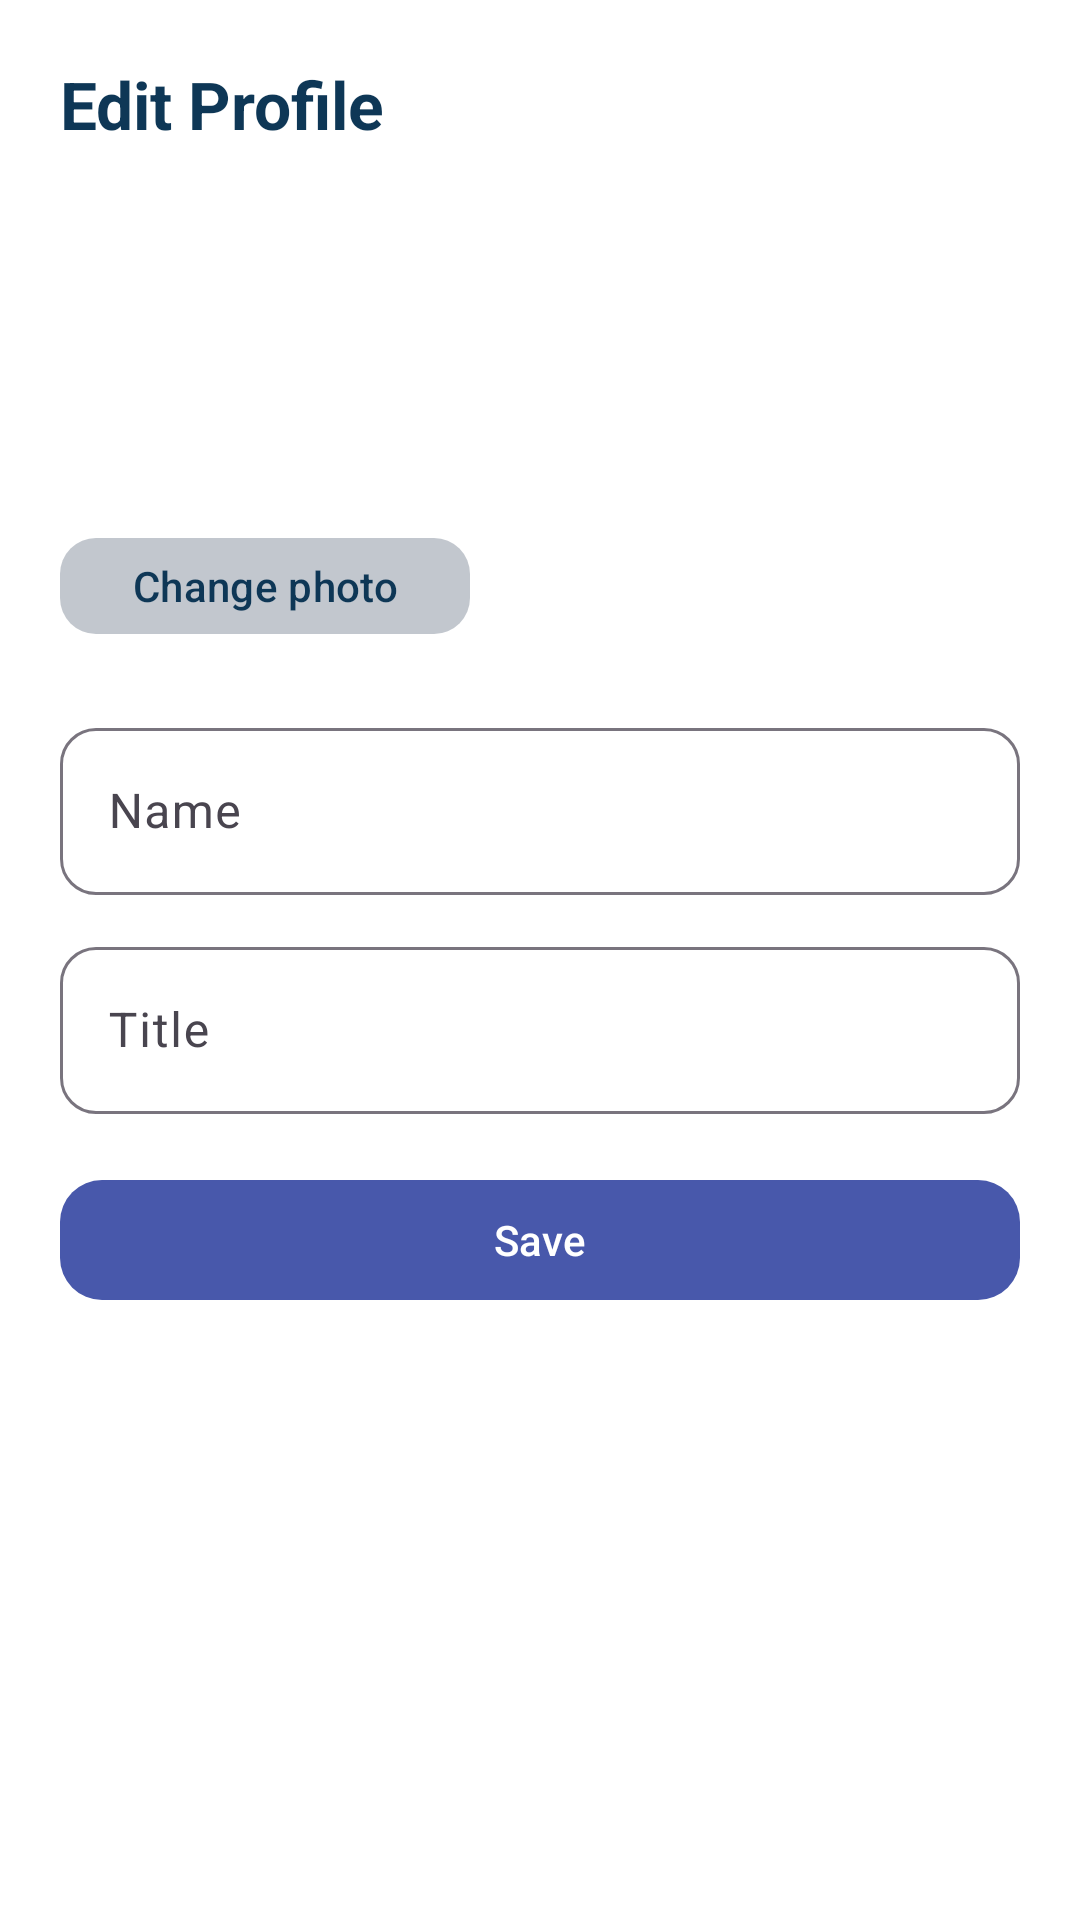

Write the Android layout XML for this screen, with the resource values it uses.
<!-- AndroidManifest.xml: application theme Theme.QuickTasker -->
<!-- res/layout/fragment_edit_profile.xml -->
<?xml version="1.0" encoding="utf-8"?>
<androidx.core.widget.NestedScrollView xmlns:android="http://schemas.android.com/apk/res/android"
    xmlns:app="http://schemas.android.com/apk/res-auto"
    android:layout_width="match_parent"
    android:layout_height="match_parent"
    android:background="@color/white">

    <LinearLayout
        android:layout_width="match_parent"
        android:layout_height="wrap_content"
        android:orientation="vertical"
        android:padding="20dp">

        <TextView
            android:layout_width="wrap_content"
            android:layout_height="wrap_content"
            android:text="Edit Profile"
            android:textColor="@color/primary_deep_teal"
            android:textSize="22sp"
            android:textStyle="bold" />

        <androidx.cardview.widget.CardView
            android:layout_width="96dp"
            android:layout_height="96dp"
            android:layout_marginTop="18dp"
            app:cardCornerRadius="48dp"
            app:cardElevation="0dp">

            <ImageView
                android:id="@+id/editProfileImageView"
                android:layout_width="match_parent"
                android:layout_height="match_parent"
                android:scaleType="centerCrop"
                android:src="@drawable/ic_user_profile" />
        </androidx.cardview.widget.CardView>

        <com.google.android.material.button.MaterialButton
            android:id="@+id/changePhotoButton"
            android:layout_width="wrap_content"
            android:layout_height="40dp"
            android:layout_marginTop="12dp"
            android:text="Change photo"
            android:textAllCaps="false"
            app:cornerRadius="12dp"
            app:backgroundTint="@color/outline_variant"
            android:textColor="@color/primary_deep_teal" />

        <com.google.android.material.textfield.TextInputLayout
            android:layout_width="match_parent"
            android:layout_height="wrap_content"
            android:layout_marginTop="22dp"
            app:boxBackgroundMode="outline"
            app:boxCornerRadiusBottomEnd="12dp"
            app:boxCornerRadiusBottomStart="12dp"
            app:boxCornerRadiusTopEnd="12dp"
            app:boxCornerRadiusTopStart="12dp"
            app:hintTextColor="@color/text_outline">

            <com.google.android.material.textfield.TextInputEditText
                android:id="@+id/nameEditText"
                android:layout_width="match_parent"
                android:layout_height="wrap_content"
                android:hint="Name"
                android:inputType="textPersonName" />
        </com.google.android.material.textfield.TextInputLayout>

        <com.google.android.material.textfield.TextInputLayout
            android:layout_width="match_parent"
            android:layout_height="wrap_content"
            android:layout_marginTop="12dp"
            app:boxBackgroundMode="outline"
            app:boxCornerRadiusBottomEnd="12dp"
            app:boxCornerRadiusBottomStart="12dp"
            app:boxCornerRadiusTopEnd="12dp"
            app:boxCornerRadiusTopStart="12dp"
            app:hintTextColor="@color/text_outline">

            <com.google.android.material.textfield.TextInputEditText
                android:id="@+id/titleEditText"
                android:layout_width="match_parent"
                android:layout_height="wrap_content"
                android:hint="Title"
                android:inputType="textCapSentences" />
        </com.google.android.material.textfield.TextInputLayout>

        <com.google.android.material.button.MaterialButton
            android:id="@+id/saveProfileButton"
            android:layout_width="match_parent"
            android:layout_height="48dp"
            android:layout_marginTop="18dp"
            android:text="Save"
            android:textAllCaps="false"
            app:cornerRadius="14dp"
            app:backgroundTint="@color/secondary_indigo"
            android:textColor="@color/white" />

    </LinearLayout>
</androidx.core.widget.NestedScrollView>
<!-- resources referenced by this layout -->
<resources>
  <color name="outline_variant">#C2C7CE</color>
  <color name="primary_deep_teal">#0E3756</color>
  <color name="secondary_indigo">#4858AB</color>
  <color name="text_outline">#73777E</color>
  <color name="white">#FFFFFF</color>
  <style name="Theme.QuickTasker" parent="Base.Theme.QuickTasker" />
  <style name="Base.Theme.QuickTasker" parent="Theme.Material3.DayNight.NoActionBar">
          <item name="colorPrimary">@color/primary_deep_teal</item>
          <item name="android:statusBarColor">@color/background_gray</item>
          <item name="android:windowLightStatusBar">true</item>
      </style>
  <color name="background_gray">#F8F9FA</color>
</resources>
